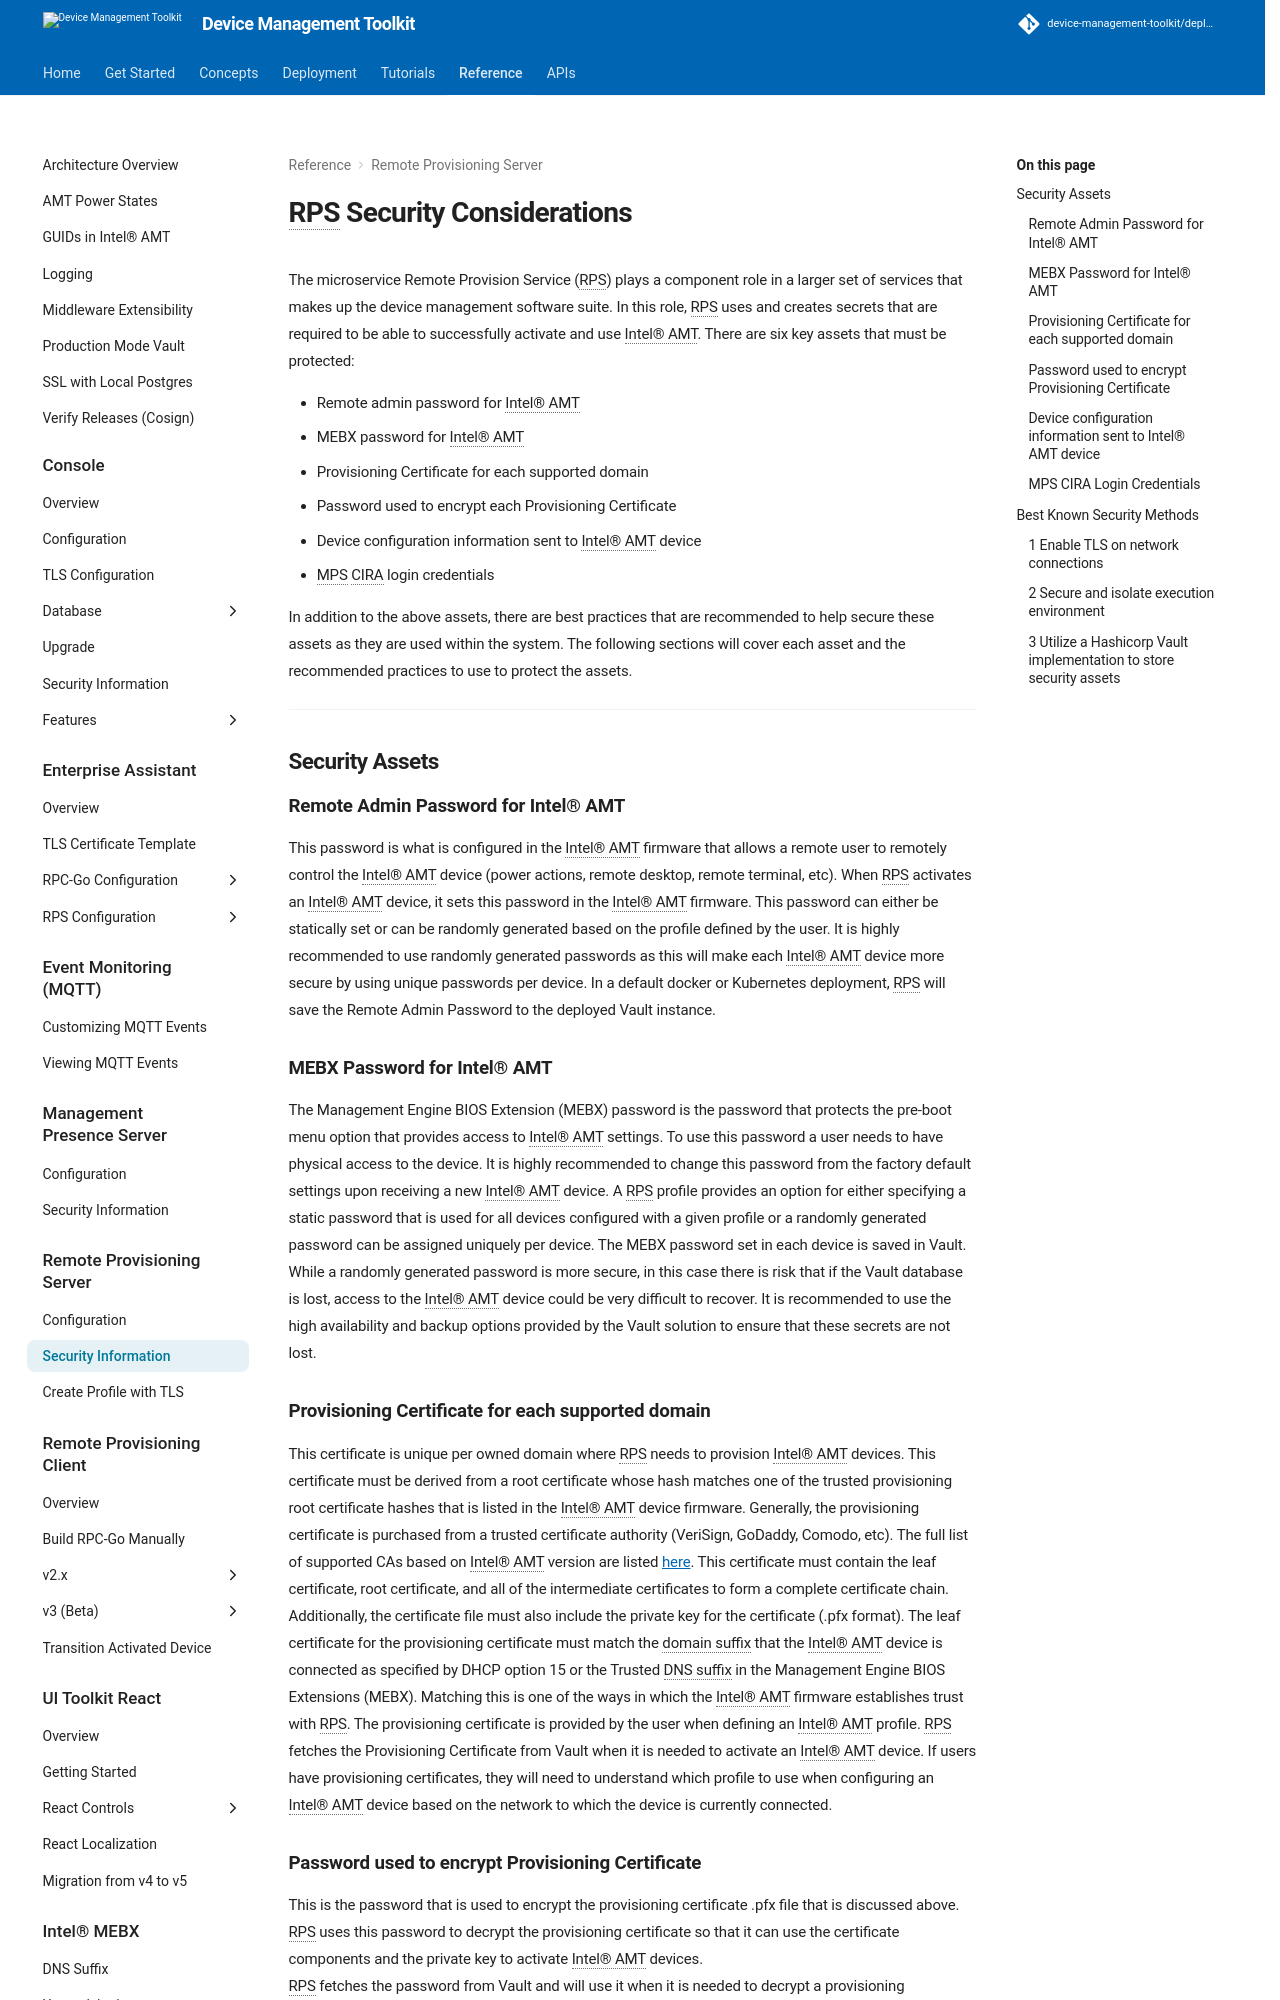

repository: device-management-toolkit/docs · page: 2.40/Reference/RPS/securityRPS/index.html · generator: mkdocs



# RPS Security Considerations

The microservice Remote Provision Service (RPS) plays a component role in a larger set of services that makes up the device management software suite.  In this role, RPS uses and creates secrets that are required to be able to successfully activate and use Intel® AMT.  There are six key assets that must be protected:

* Remote admin password for Intel® AMT
* MEBX password for Intel® AMT
* Provisioning Certificate for each supported domain
* Password used to encrypt each Provisioning Certificate
* Device configuration information sent to Intel® AMT device
* MPS CIRA login credentials

In addition to the above assets, there are best practices that are recommended to help secure these assets as they are used within the system.  The following sections will cover each asset and the recommended practices to use to protect the assets.

---
## Security Assets

### Remote Admin Password for Intel&reg; AMT
This password is what is configured in the Intel® AMT firmware that allows a remote user to remotely control the Intel® AMT device (power actions, remote desktop, remote terminal, etc).  When RPS activates an Intel® AMT device, it sets this password in the Intel® AMT firmware.  This password can either be statically set or can be randomly generated based on the profile defined by the user.  It is highly recommended to use randomly generated passwords as this will make each Intel® AMT device more secure by using unique passwords per device.
In a default docker or Kubernetes deployment, RPS will save the Remote Admin Password to the deployed Vault instance.

### MEBX Password for Intel&reg; AMT
The Management Engine BIOS Extension (MEBX) password is the password that protects the pre-boot menu option that provides access to Intel® AMT settings.  To use this password a user needs to have physical access to the device.  It is highly recommended to change this password from the factory default settings upon receiving a new Intel® AMT device.  A RPS profile provides an option for either specifying a static password that is used for all devices configured with a given profile or a randomly generated password can be assigned uniquely per device.  The MEBX password set in each device is saved in Vault.
While a randomly generated password is more secure, in this case there is risk that if the Vault database is lost, access to the Intel® AMT device could be very difficult to recover.  It is recommended to use the high availability and backup options provided by the Vault solution to ensure that these secrets are not lost.

### Provisioning Certificate for each supported domain
This certificate is unique per owned domain where RPS needs to provision Intel® AMT devices.  This certificate must be derived from a root certificate whose hash matches one of the trusted provisioning root certificate hashes that is listed in the Intel® AMT device firmware.  Generally, the provisioning certificate is purchased from a trusted certificate authority (VeriSign, GoDaddy, Comodo, etc).  The full list of supported CAs based on Intel® AMT version are listed [here](https://software.intel.com/sites/manageability/AMT_Implementation_and_Reference_Guide/WordDocuments/rootcertificatehashes.htm).  This certificate must contain the leaf certificate, root certificate, and all of the intermediate certificates to form a complete certificate chain.  Additionally, the certificate file must also include the private key for the certificate (.pfx format).  The leaf certificate for the provisioning certificate must match the domain suffix that the Intel® AMT device is connected as specified by DHCP option 15 or the Trusted DNS suffix in the Management Engine BIOS Extensions (MEBX).  Matching this is one of the ways in which the Intel® AMT firmware establishes trust with RPS. 
The provisioning certificate is provided by the user when defining an Intel® AMT profile.  RPS fetches the Provisioning Certificate from Vault when it is needed to activate an Intel® AMT device.  If users have provisioning certificates, they will need to understand which profile to use when configuring an Intel® AMT device based on the network to which the device is currently connected.
